Run: headless pygame with SDL's dummy video driver; simulated clock (each Clock.tick advances the game by its frame time, no real sleeping); random seed 0; keys injected as events and as key.get_pressed() state; no mouse input.
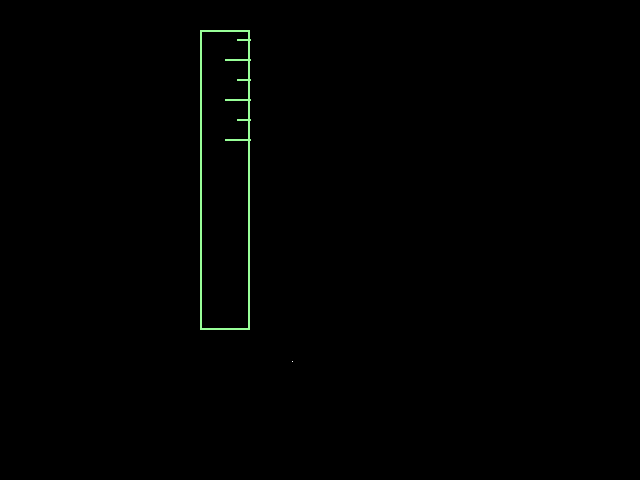
Frame 1 of 4 · flips 1–60 · no input
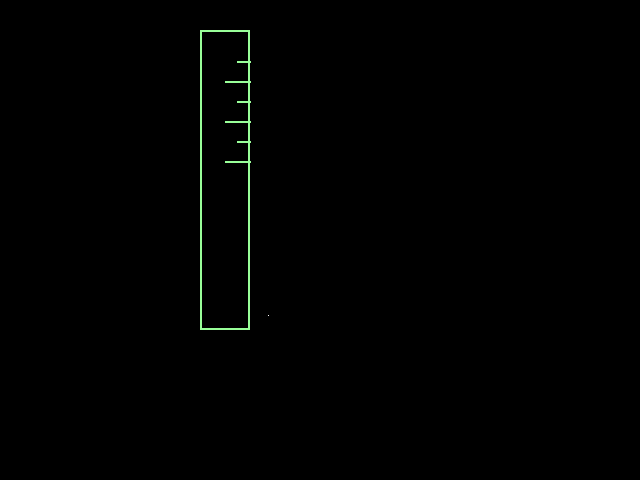
Frame 2 of 4 · flips 61–180 · tapped SPACE, RETURN · held RIGHT (→), D
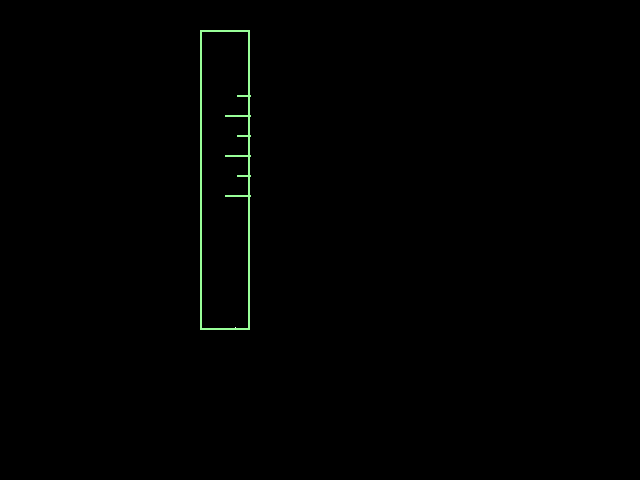
Frame 3 of 4 · flips 181–300 · held DOWN (↓), S
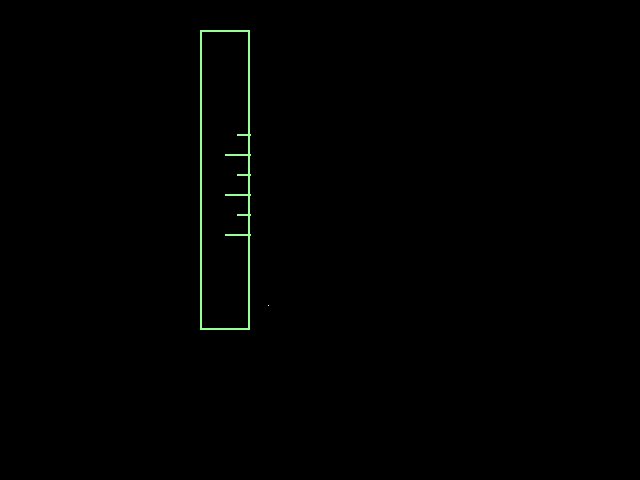
Frame 4 of 4 · flips 301–420 · held LEFT (←), A, UP (↑), W

The pygame program that drew these frames:

import pygame
import time
import math

from pygame.locals import *

WINSIZE = [640, 480]
MAXFPS = 60.0
TARGETCYCLETIME_US = 1.0 / MAXFPS * 1000000.0
lime_green = (153, 255, 153 )


class Ribbon(object):
    pos_y = 0
    pos_y = 0
    rect_width = 0
    rect_height = 0
    rect_stroke_width = 2
    current_value = 0
    full_scale = 0
    major_segment_scale = 0
    number_of_major_segments = 6
    colour = lime_green
    segment_large_x = 0
    segment_small_x = 0
    lines = []


    def __init__(self, pos_x, pos_y, width, height, scale):
        self.pos_x = pos_x
        self.pos_y = pos_y
        self.rect_width = width
        self.rect_height = height
        self.full_scale = scale
        self.colour = lime_green

        self.segment_x_start = self.pos_x + self.rect_width
        self.segment_large_x_end = self.segment_x_start - self.rect_width/2
        self.segment_small_x_end = self.segment_x_start - self.rect_width/4

        major_segment_scale = self.full_scale / self.number_of_major_segments

    def update_current_value(self, current_value):
        self.current_value = current_value

    def calculate_slider(self):
        return 0

    def draw(self,screen):
        rectangle = [self.pos_x, self.pos_y, self.rect_width, self.rect_height]
        pygame.draw.rect(screen, lime_green, rectangle, self.rect_stroke_width)

        currentvalue_ratio = int(float(self.current_value) / float(self.full_scale) * float(self.rect_height))

        startpos_x = self.segment_x_start

        for x in range(self.number_of_major_segments):

            if (x % 2 == 0) or (x == 0):
                endpos_x = self.segment_large_x_end
            else:
                endpos_x = self.segment_small_x_end

            startpos_y = self.pos_y + self.rect_height - currentvalue_ratio - 20 * x
            endpos_y = startpos_y

            line_start = [startpos_x, startpos_y]
            line_end = [endpos_x, endpos_y]

            pygame.draw.line(screen, lime_green, line_start, line_end, self.rect_stroke_width)


def main():
    white = 255, 255, 255
    black = 0, 0, 0
    cycle_time_us_last_update = 0.0

    # initialize and prepare screen
    pygame.init()
    screen = pygame.display.set_mode(WINSIZE)
    pygame.display.set_caption('First Project')
    screen.fill(black)

    speed_ribbon = Ribbon(200, 30, 50, 300, 150)

    done = 0
    while not done:
        cycle_time_us = time.time() * 1000000.0
        delta_time_us = (cycle_time_us - cycle_time_us_last_update)

        if delta_time_us >= TARGETCYCLETIME_US:
            for e in pygame.event.get():
                if e.type == QUIT:
                    done = 1
                    break
            cycle_time_us_last_update = cycle_time_us
            print(1000000.0 / delta_time_us)
            x = 300 + 50.0 * math.cos(cycle_time_us / 1000000.0 / 5.0) + 20 * math.cos(cycle_time_us / 1000000.0 / 0.5)
            y = 300 + 50.0 * math.sin(cycle_time_us / 1000000.0 / 5.0) + 20 * math.sin(cycle_time_us / 1000000.0 / 0.5)
            pos = [int(x), int(y)]
            screen.fill(black)
            screen.set_at(pos, white)

            speed_ribbon.update_current_value(50 + 50 * math.sin(cycle_time_us / 1000000.0 / 5.0))
            speed_ribbon.draw(screen)
            pygame.display.update()
        else:
            wait_time_us = TARGETCYCLETIME_US - delta_time_us
            wait_time_s = wait_time_us / 1000000.0
            print('Sleeping: %12f s' % wait_time_s)
            time.sleep(wait_time_s)
    pygame.quit()


if __name__ == '__main__':
    main()
